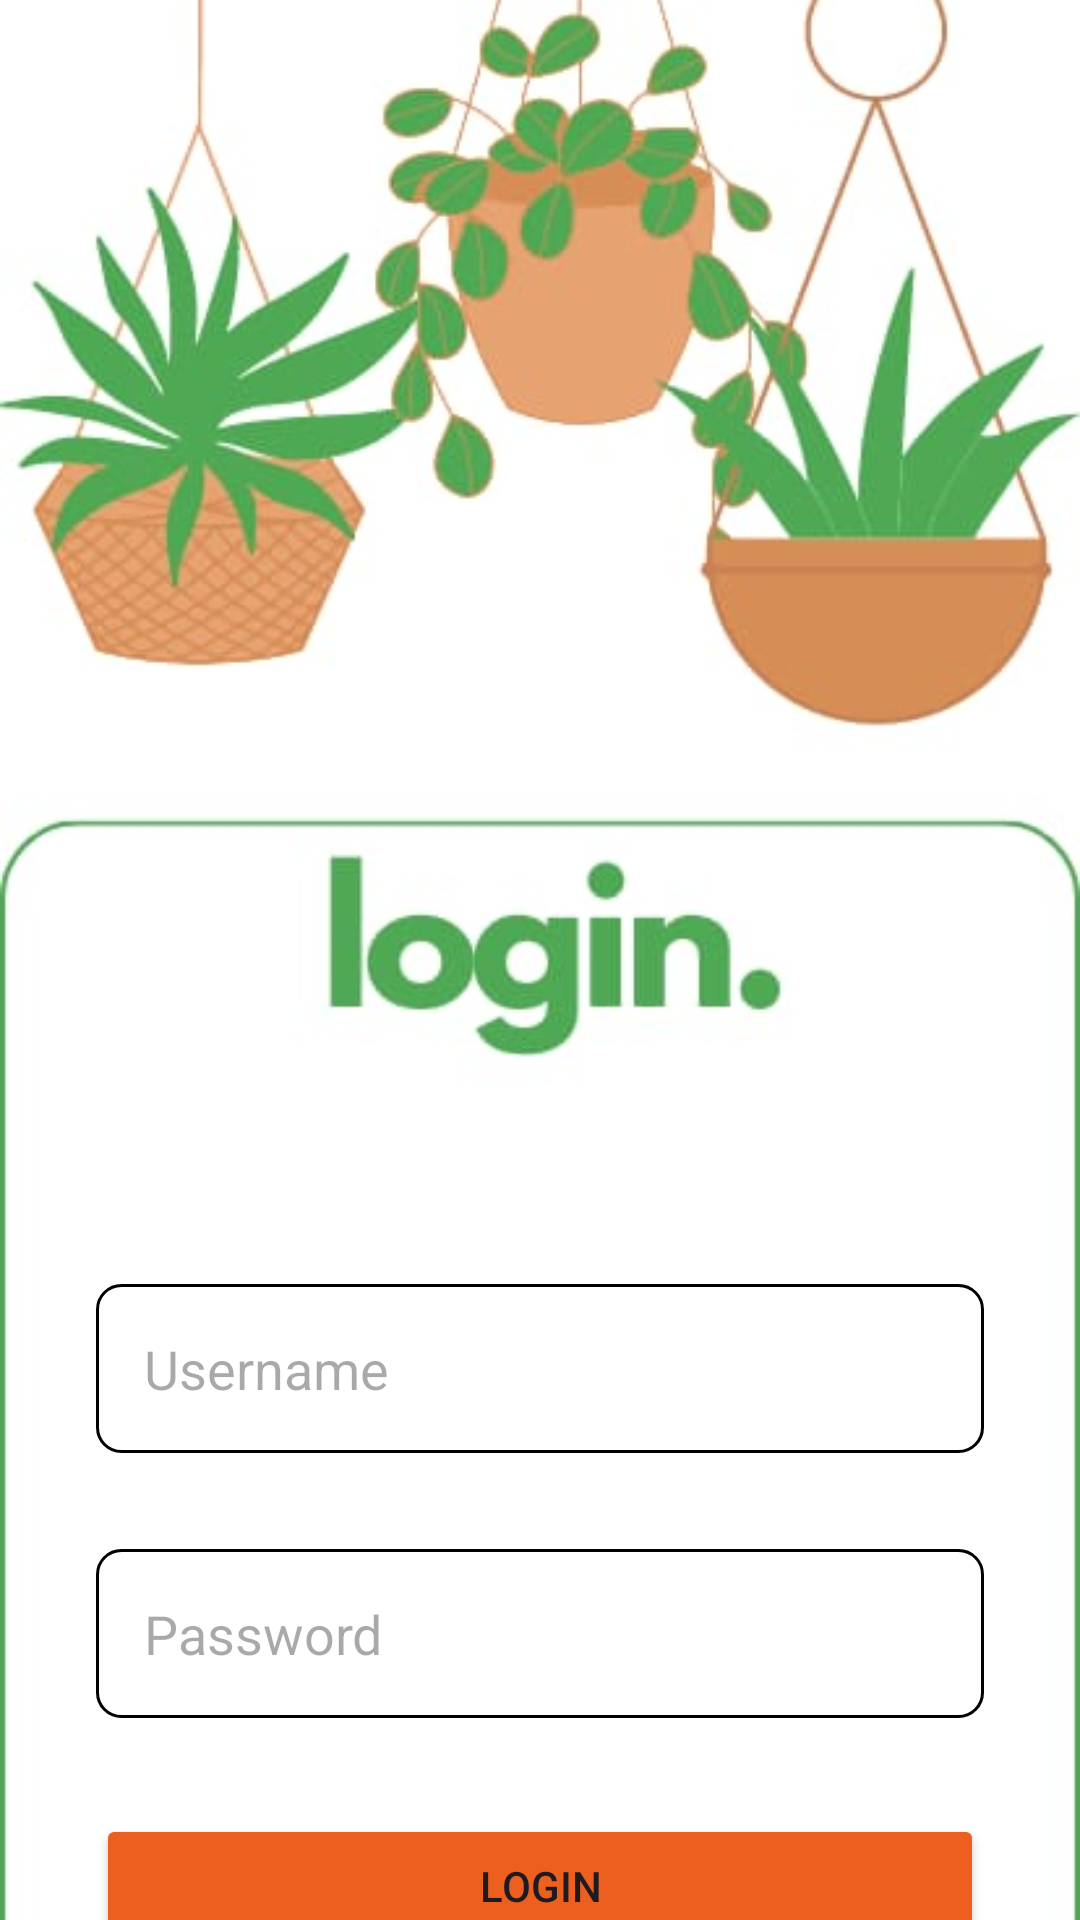

Here is an Android app screen rendered from its layout file. Give the layout XML and the strings, colors and styles it references.
<!-- AndroidManifest.xml: application theme Theme.TentangSaya -->
<!-- res/layout/activity_login.xml -->
<?xml version="1.0" encoding="utf-8"?>
<androidx.constraintlayout.widget.ConstraintLayout xmlns:android="http://schemas.android.com/apk/res/android"
    xmlns:app="http://schemas.android.com/apk/res-auto"
    xmlns:tools="http://schemas.android.com/tools"
    android:layout_width="match_parent"
    android:layout_height="match_parent"
    tools:context=".LoginActivity">

    <ImageView
        android:id="@+id/login_background"
        android:layout_width="match_parent"
        android:layout_height="match_parent"
        android:scaleType="centerCrop"
        app:layout_constraintBottom_toBottomOf="parent"
        app:layout_constraintEnd_toEndOf="parent"
        app:layout_constraintStart_toStartOf="parent"
        app:layout_constraintTop_toTopOf="parent"
        app:srcCompat="@drawable/login" />

    <EditText
        android:id="@+id/login_username"
        android:layout_width="0dp"
        android:layout_height="wrap_content"
        android:layout_marginStart="32dp"
        android:layout_marginTop="428dp"
        android:layout_marginEnd="32dp"
        android:background="@drawable/edit_text_border"
        android:ems="10"
        android:hint="Username"
        android:inputType="textPersonName"
        android:padding="16dp"
        app:layout_constraintEnd_toEndOf="parent"
        app:layout_constraintHorizontal_bias="0.0"
        app:layout_constraintStart_toStartOf="parent"
        app:layout_constraintTop_toTopOf="parent" />

    <EditText
        android:id="@+id/login_password"
        android:layout_width="0dp"
        android:layout_height="wrap_content"
        android:layout_marginStart="32dp"
        android:layout_marginTop="32dp"
        android:layout_marginEnd="32dp"
        android:background="@drawable/edit_text_border"
        android:ems="10"
        android:hint="Password"
        android:inputType="textPassword"
        android:padding="16dp"
        app:layout_constraintEnd_toEndOf="parent"
        app:layout_constraintStart_toStartOf="parent"
        app:layout_constraintTop_toBottomOf="@+id/login_username" />

    <Button
        android:id="@+id/login_button"
        android:layout_width="0dp"
        android:layout_height="wrap_content"
        android:layout_marginStart="32dp"
        android:layout_marginTop="32dp"
        android:layout_marginEnd="32dp"
        android:backgroundTint="#ed5f1e"
        android:text="Login"
        app:layout_constraintEnd_toEndOf="parent"
        app:layout_constraintStart_toStartOf="parent"
        app:layout_constraintTop_toBottomOf="@+id/login_password" />

    <TextView
        android:id="@+id/signup_redirect"
        android:layout_width="wrap_content"
        android:layout_height="wrap_content"
        android:layout_marginTop="32dp"
        android:text="Not Yet Registered? Sign Up"
        android:textColor="#ed5f1e"
        app:layout_constraintEnd_toEndOf="parent"
        app:layout_constraintStart_toStartOf="parent"
        app:layout_constraintTop_toBottomOf="@+id/login_button" />

</androidx.constraintlayout.widget.ConstraintLayout>
<!-- resources referenced by this layout -->
<resources>
  <!-- drawable edit_text_border (drawable) -->
  <?xml version="1.0" encoding="utf-8"?>
  <shape xmlns:android="http://schemas.android.com/apk/res/android"
      android:shape="rectangle">
  
      <solid android:color="@android:color/white" /> <corners android:radius="8dp" /> <stroke
      android:width="1dp"  android:color="@color/black" /> </shape>
  <!-- drawable login: jpg bitmap (drawable, 26065 bytes) -->
  <style name="Theme.TentangSaya" parent="Base.Theme.TentangSaya" />
  <style name="Base.Theme.TentangSaya" parent="Theme.Material3.DayNight.NoActionBar">
          
          <item name="colorPrimary">@color/orange</item>
          <item name="colorPrimaryVariant">@color/orange</item>
          <item name="android:statusBarColor">@color/orange</item>
      </style>
  <!-- not gathered from this repository: default colours our renderer supplied (Android Studio template values) -->
  <color name="black">#FF000000</color>
</resources>
